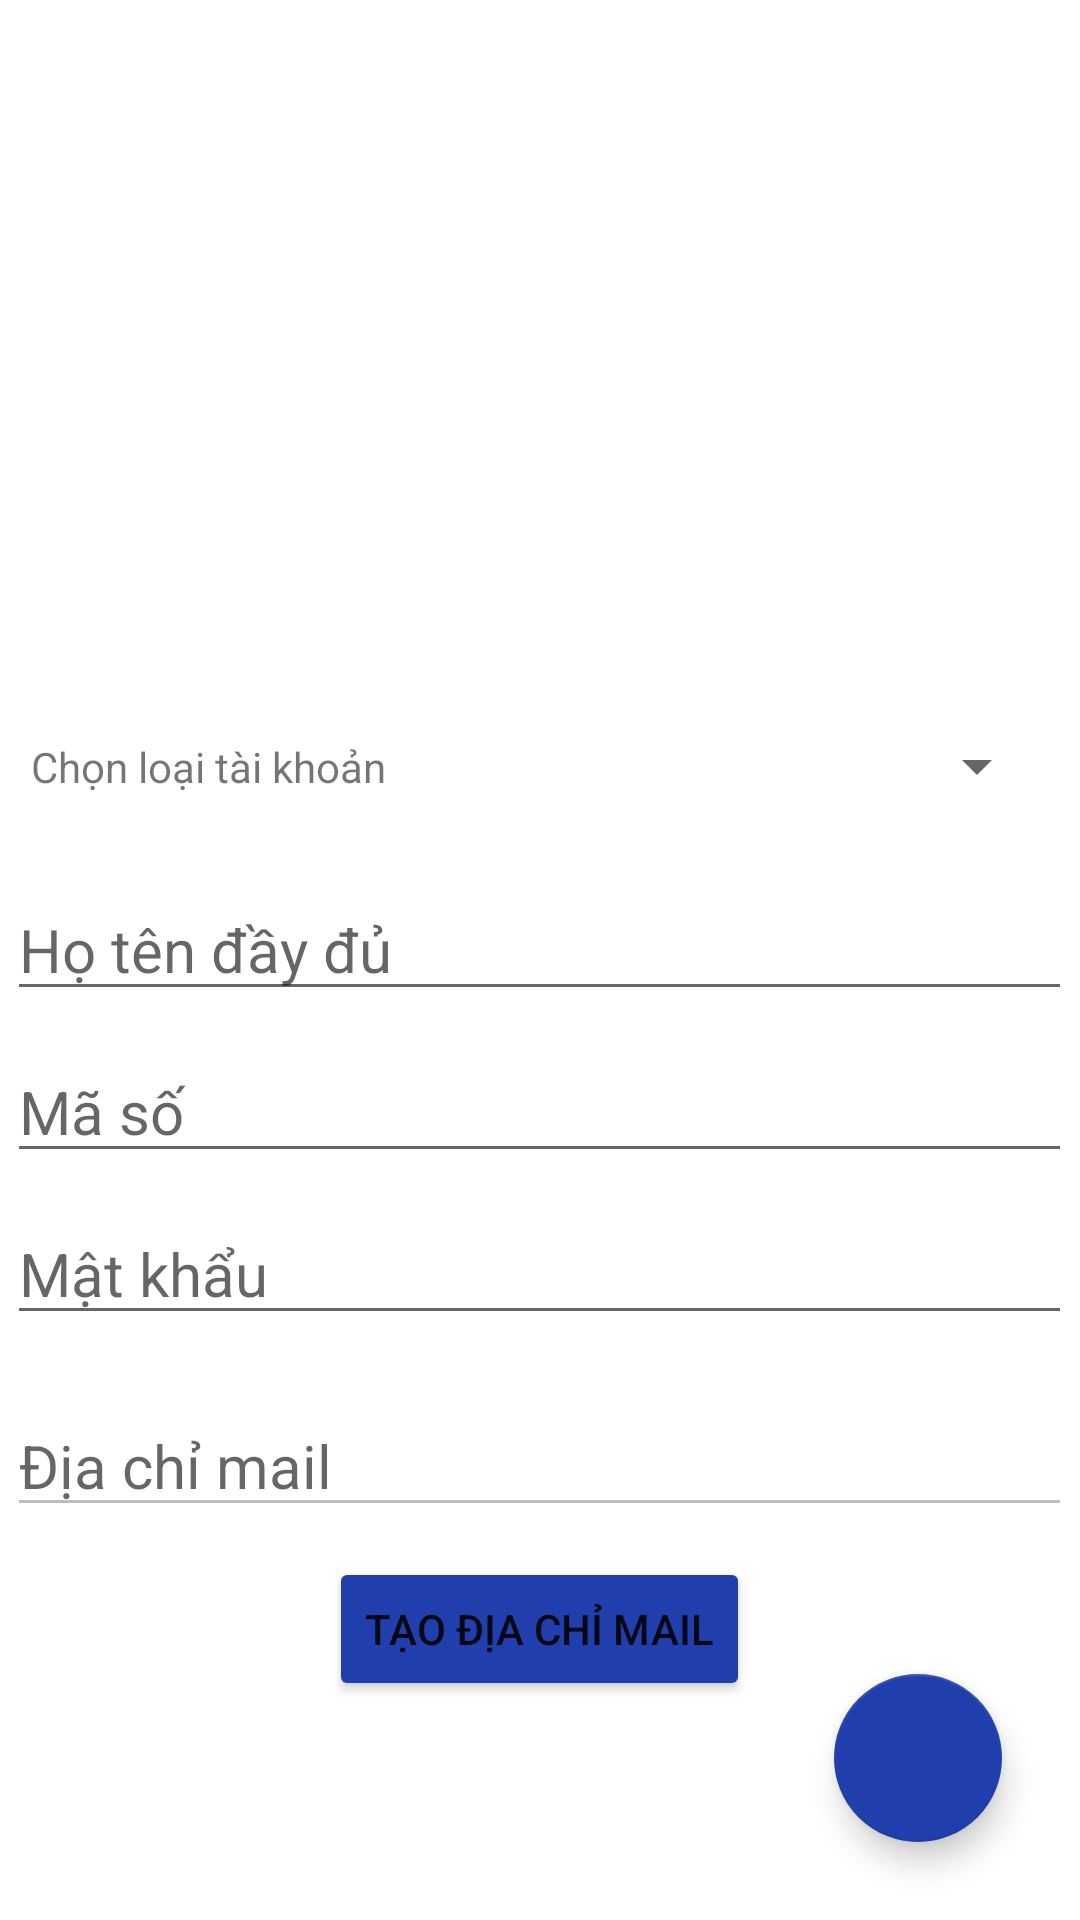

Layout XML and referenced resources for this Android screen:
<!-- AndroidManifest.xml: application theme Theme.CTUETApp -->
<!-- res/layout/activity_quanly_trangchinh_quanlytaikhoan_taotaikhoan.xml -->
<?xml version="1.0" encoding="utf-8"?>
<RelativeLayout xmlns:android="http://schemas.android.com/apk/res/android"
    xmlns:app="http://schemas.android.com/apk/res-auto"
    xmlns:tools="http://schemas.android.com/tools"
    android:layout_width="match_parent"
    android:layout_height="match_parent"
    tools:context=".User_Quanly.Quanly_trangchinh_quanlytaikhoan_taotaikhoan">
    <LinearLayout
        android:layout_width="match_parent"
        android:layout_height="wrap_content"
        android:layout_centerInParent="true"
        android:gravity="center"
        android:orientation="vertical">
        <ImageView
            android:layout_width="120dp"
            android:layout_height="120dp"
            android:layout_marginBottom="25dp"
            android:src="@drawable/logo" />
        <LinearLayout
            android:layout_width="wrap_content"
            android:layout_height="75dp"
            android:orientation="horizontal">
            <TextView
                android:layout_width="wrap_content"
                android:layout_height="43dp"
                android:layout_marginLeft="4dp"
                android:layout_marginTop="16dp"
                android:gravity="center_vertical"
                android:text="Chọn loại tài khoản"
                app:layout_constraintBottom_toBottomOf="parent"
                app:layout_constraintEnd_toEndOf="parent"
                app:layout_constraintHorizontal_bias="0.047"
                app:layout_constraintStart_toStartOf="parent"
                app:layout_constraintTop_toTopOf="parent"
                app:layout_constraintVertical_bias="0.023" />
            <Spinner
                android:id="@+id/taotaikhoan_spinner_loaitaikhoan"
                android:layout_width="217dp"
                android:layout_height="43dp"
                android:layout_marginLeft="4dp"
                android:layout_marginTop="16dp"
                android:layout_marginRight="4dp"
                android:minHeight="48dp"
                app:layout_constraintEnd_toEndOf="parent"
                app:layout_constraintHorizontal_bias="0.157"
                app:layout_constraintStart_toEndOf="@+id/textView13"
                app:layout_constraintTop_toTopOf="parent"
                tools:ignore="SpeakableTextPresentCheck" />


        </LinearLayout>

        <EditText
            android:id="@+id/taotaikhoan_textbox_tentaikhoan"
            android:layout_width="wrap_content"
            android:layout_height="wrap_content"
            android:layout_marginBottom="10dp"
            android:ems="15"
            android:hint="Họ tên đầy đủ "
            android:textSize="20dp" />

        <EditText
            android:id="@+id/taotaikhoan_textbox_mataikhoan"
            android:layout_width="wrap_content"
            android:layout_height="wrap_content"
            android:layout_marginBottom="10dp"
            android:ems="15"
            android:hint="Mã số "
            android:inputType="number"
            android:textSize="20dp" />

        <EditText
            android:id="@+id/taotaikhoan_textbox_matkhau"
            android:layout_width="wrap_content"
            android:layout_height="wrap_content"
            android:layout_marginBottom="20dp"
            android:ems="15"
            android:hint="Mật khẩu"
            android:textSize="20dp" />

        <EditText
            android:id="@+id/taotaikhoan_textbox_mail"
            android:layout_width="wrap_content"
            android:layout_height="wrap_content"
            android:layout_marginBottom="10dp"
            android:ems="15"
            android:hint="Địa chỉ mail "
            android:enabled="false"
            android:textSize="20dp" />

        <Button
            android:id="@+id/taotaikhoan_button_taomail"
            android:layout_width="wrap_content"
            android:layout_height="wrap_content"
            android:backgroundTint="@color/button"
            android:text="Tạo địa chỉ mail" />


    </LinearLayout>

    <com.google.android.material.floatingactionbutton.FloatingActionButton
        android:id="@+id/taotaikhoan_button_next"
        android:layout_width="match_parent"
        android:layout_height="wrap_content"
        android:layout_alignParentEnd="true"
        android:layout_alignParentBottom="true"
        android:layout_marginEnd="26dp"
        android:layout_marginBottom="26dp"
        android:clickable="true"
        android:backgroundTint="@color/button"
        app:srcCompat="@drawable/ic_next" />
</RelativeLayout>
<!-- resources referenced by this layout -->
<resources>
  <color name="button">#213FAC</color>
  <style name="Theme.CTUETApp" parent="Theme.MaterialComponents.DayNight.DarkActionBar">
          
          <item name="colorPrimary">@color/purple_500</item>
          <item name="colorPrimaryVariant">@color/purple_700</item>
          <item name="colorOnPrimary">@color/white</item>
          
          <item name="colorSecondary">@color/teal_200</item>
          <item name="colorSecondaryVariant">@color/teal_700</item>
          <item name="colorOnSecondary">@color/black</item>
          
          <item name="android:statusBarColor" tools:targetApi="l">?attr/colorPrimaryVariant</item>
          
      </style>
  <color name="purple_500">#213FAC</color>
  <color name="purple_700">#213FAC</color>
  <color name="white">#FFFFFFFF</color>
  <color name="teal_200">#213FAC</color>
  <color name="teal_700">#213FAC</color>
  <color name="black">#FF000000</color>
</resources>
